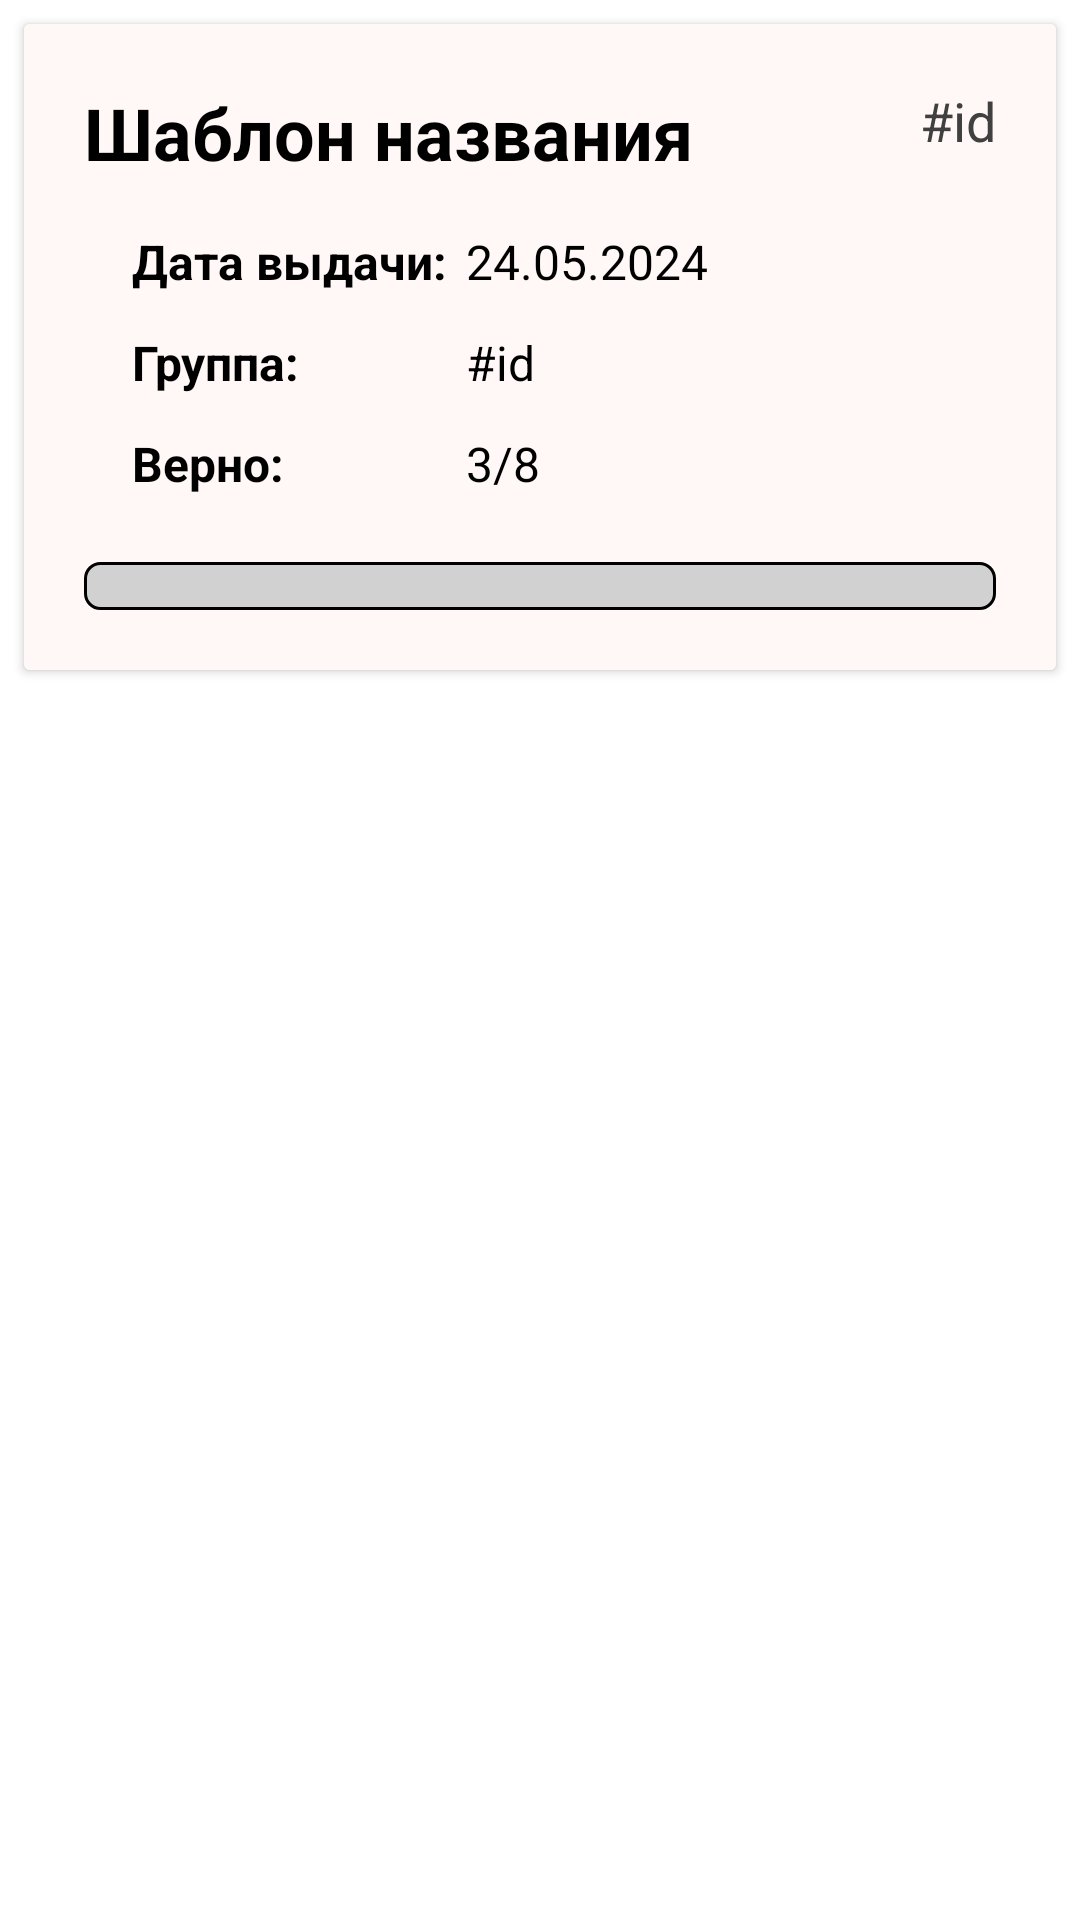

The Android layout XML behind this screen, and the referenced resources:
<!-- AndroidManifest.xml: application theme Theme.USEME -->
<!-- res/layout/homework_statistic_item.xml -->
<?xml version="1.0" encoding="utf-8"?>
<androidx.constraintlayout.widget.ConstraintLayout xmlns:android="http://schemas.android.com/apk/res/android"
    android:layout_width="match_parent"
    android:layout_height="wrap_content"
    xmlns:app="http://schemas.android.com/apk/res-auto">

    <androidx.cardview.widget.CardView
        android:layout_width="match_parent"
        android:layout_height="wrap_content"
        android:layout_marginStart="8dp"
        android:layout_marginTop="8dp"
        android:layout_marginEnd="8dp"
        android:layout_marginBottom="8dp"
        app:layout_constraintBottom_toBottomOf="parent"
        app:layout_constraintEnd_toEndOf="parent"
        app:layout_constraintStart_toStartOf="parent"
        app:layout_constraintTop_toTopOf="parent"
        app:layout_constraintVertical_bias="0.0"
        android:foreground="?android:attr/selectableItemBackground">


        <RelativeLayout
            android:id="@+id/task_item_container"
            android:layout_width="match_parent"
            android:layout_height="wrap_content"
            android:background="@color/colorBackgroundLight"
            android:padding="20dp">


            <com.google.android.material.textview.MaterialTextView
                android:id="@+id/title"
                android:layout_width="wrap_content"
                android:layout_height="wrap_content"
                android:layout_alignTop="@+id/id"
                android:layout_alignParentStart="true"
                android:layout_marginTop="0dp"
                android:layout_marginEnd="10dp"
                android:layout_marginBottom="10dp"
                android:layout_toStartOf="@+id/id"
                android:text="Шаблон названия"
                android:textColor="@color/black"
                android:textSize="24sp"
                android:textStyle="bold" />

            <com.google.android.material.textview.MaterialTextView
                android:id="@+id/id"
                android:layout_width="wrap_content"
                android:layout_height="wrap_content"
                android:layout_alignParentTop="true"
                android:layout_alignParentEnd="true"
                android:text="#id"
                android:textColor="@color/gray"
                android:textSize="18sp" />

            <TableLayout
                android:id="@+id/table_container"
                android:layout_below="@id/title"
                android:layout_width="wrap_content"
                android:layout_height="wrap_content"
                android:layout_marginStart="10dp">

                <TableRow
                    android:layout_width="match_parent"
                    android:layout_height="match_parent"
                    android:gravity="center_vertical"
                    android:padding="6dp">
                    <com.google.android.material.textview.MaterialTextView
                        android:layout_width="wrap_content"
                        android:layout_height="wrap_content"
                        android:text="Дата выдачи:"
                        android:textColor="@color/black"
                        android:textSize="16sp"
                        android:textStyle="bold"
                        android:layout_marginRight="6dp" />

                    <com.google.android.material.textview.MaterialTextView
                        android:id="@+id/date_of_issue"
                        android:layout_width="wrap_content"
                        android:layout_height="wrap_content"
                        android:text="24.05.2024"
                        android:textColor="@color/black"
                        android:textSize="16sp"/>
                </TableRow>



                <TableRow
                    android:layout_width="match_parent"
                    android:layout_height="match_parent"
                    android:gravity="center_vertical"
                    android:padding="6dp">
                    <com.google.android.material.textview.MaterialTextView
                        android:id="@+id/group_item_description"
                        android:layout_width="wrap_content"
                        android:layout_height="wrap_content"
                        android:text="Группа:"
                        android:textStyle="bold"
                        android:textColor="@color/black"
                        android:textSize="16sp"
                        android:layout_marginRight="6dp"/>

                    <com.google.android.material.textview.MaterialTextView
                        android:id="@+id/group_id"
                        android:layout_width="wrap_content"
                        android:layout_height="wrap_content"
                        android:text="#id"
                        android:textColor="@color/black"
                        android:textSize="16sp"/>
                </TableRow>

                <TableRow
                    android:layout_width="match_parent"
                    android:layout_height="match_parent"
                    android:gravity="center_vertical"
                    android:padding="6dp">
                    <com.google.android.material.textview.MaterialTextView
                        android:layout_width="wrap_content"
                        android:layout_height="wrap_content"
                        android:text="Верно:"
                        android:textColor="@color/black"
                        android:textSize="16sp"
                        android:textStyle="bold"
                        android:layout_marginRight="6dp" />

                    <com.google.android.material.textview.MaterialTextView
                        android:id="@+id/ratio"
                        android:layout_width="wrap_content"
                        android:layout_height="wrap_content"
                        android:text="3/8"
                        android:textColor="@color/black"
                        android:textSize="16sp"/>
                </TableRow>
            </TableLayout>

            <ProgressBar
                android:id="@+id/PB_statistic"
                android:layout_below="@+id/table_container"
                android:layout_marginTop="16dp"
                style="?android:attr/progressBarStyleHorizontal"
                android:scaleY="1"
                android:progressDrawable="@drawable/progress_background"
                android:layout_width="match_parent"
                android:layout_height="wrap_content"
                android:progress="0"/>

        </RelativeLayout>
    </androidx.cardview.widget.CardView>

</androidx.constraintlayout.widget.ConstraintLayout>
<!-- resources referenced by this layout -->
<resources>
  <color name="black">#FF000000</color>
  <color name="colorBackgroundLight">#FFF8F7</color>
  <color name="gray">#404040</color>
  <!-- drawable progress_background (drawable) -->
  <?xml version="1.0" encoding="utf-8"?>
  <layer-list xmlns:android="http://schemas.android.com/apk/res/android">
  
  
      <item android:id="@android:id/background">
          <shape>
              <corners android:radius="5dip" />
              <solid android:color="@color/light_gray" />
              <stroke
                  android:width="1dp"
                  android:color="@color/black"/>
          </shape>
      </item>
  
  
      <item
          android:id="@android:id/progress"
          >
          <clip>
              <shape>
                  <corners
                      android:radius="5dip" />
                  <solid android:color="@color/good" />
                  <stroke
                      android:width="1dp"
                      android:color="@color/black"/>
              </shape>
          </clip>
      </item>
  
  </layer-list>
  <style name="Theme.USEME" parent="Theme.MaterialComponents.DayNight.DarkActionBar">
          
          <item name="colorPrimary">@color/colorPrimary</item>
          <item name="colorPrimaryVariant">@color/colorPrimaryVariant</item>
          <item name="colorOnPrimary">@color/black</item>
          
          <item name="colorSecondary">@color/colorSecondary</item>
          <item name="colorSecondaryVariant">@color/teal_700</item>
          <item name="colorOnSecondary">@color/black</item>
          
          <item name="android:statusBarColor">@color/colorPrimaryVariant</item>
          
      </style>
  <color name="light_gray">#D1D1D1</color>
  <color name="good">#0BA500</color>
  <color name="colorPrimary">#FFA200</color>
  <color name="colorPrimaryVariant">#FFA200</color>
  <color name="colorSecondary">#FFC57F</color>
  <color name="teal_700">#FF018786</color>
</resources>
